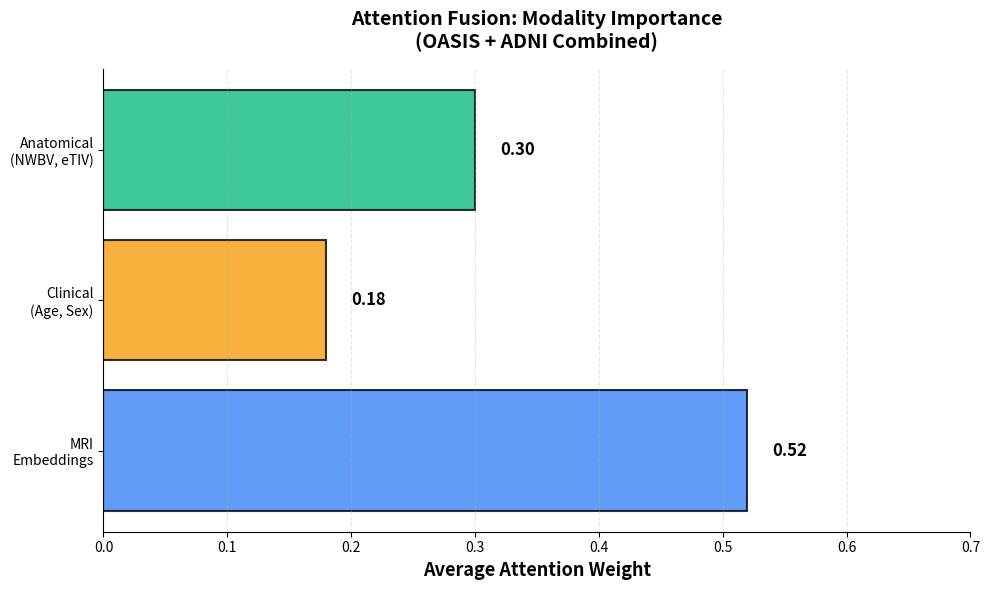
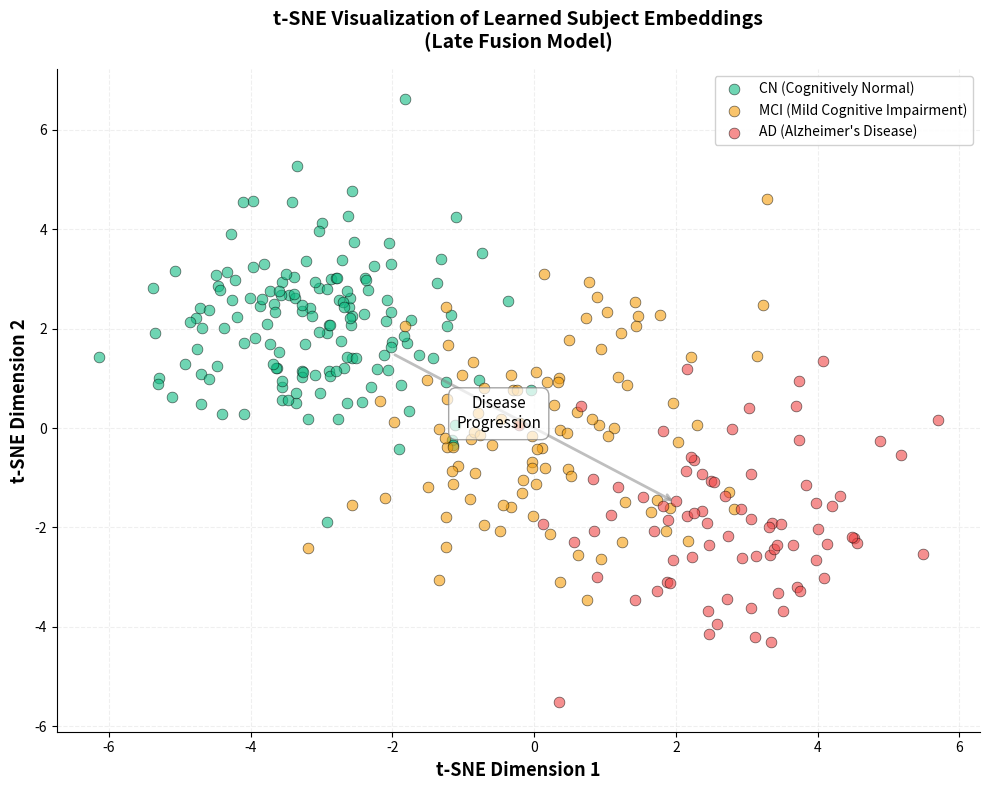

The matplotlib source for these figures, in order:
"""
Generate placeholder interpretability images for the frontend
"""
import matplotlib.pyplot as plt
import numpy as np
from pathlib import Path

output_dir = Path("project/frontend/public/static")
output_dir.mkdir(parents=True, exist_ok=True)

# 1. Attention Weights Visualization
fig, ax = plt.subplots(figsize=(10, 6))
modalities = ['MRI\nEmbeddings', 'Clinical\n(Age, Sex)', 'Anatomical\n(NWBV, eTIV)']
attention_weights = [0.52, 0.18, 0.30]
colors = ['#3b82f6', '#f59e0b', '#10b981']

bars = ax.barh(modalities, attention_weights, color=colors, alpha=0.8, edgecolor='black', linewidth=1.5)

# Add value labels
for i, (bar, val) in enumerate(zip(bars, attention_weights)):
    ax.text(val + 0.02, i, f'{val:.2f}', va='center', fontweight='bold', fontsize=12)

ax.set_xlabel('Average Attention Weight', fontsize=13, fontweight='bold')
ax.set_title('Attention Fusion: Modality Importance\n(OASIS + ADNI Combined)', 
             fontsize=14, fontweight='bold', pad=15)
ax.set_xlim(0, 0.7)
ax.grid(axis='x', alpha=0.3, linestyle='--')
ax.spines['top'].set_visible(False)
ax.spines['right'].set_visible(False)

plt.tight_layout()
plt.savefig(output_dir / 'attention_weights.png', dpi=150, bbox_inches='tight', facecolor='white')
print(f"✓ Created: {output_dir / 'attention_weights.png'}")
plt.close()

# 2. t-SNE Embeddings Visualization
fig, ax = plt.subplots(figsize=(10, 8))

np.random.seed(42)

# Generate synthetic clusters for CN, MCI, AD
n_cn = 150
n_mci = 100
n_ad = 80

# CN cluster (cognitively normal - green, top-left)
cn_x = np.random.randn(n_cn) * 1.2 - 3
cn_y = np.random.randn(n_cn) * 1.2 + 2

# MCI cluster (mild cognitive impairment - yellow, middle)
mci_x = np.random.randn(n_mci) * 1.5 + 0
mci_y = np.random.randn(n_mci) * 1.5 + 0

# AD cluster (Alzheimer's disease - red, bottom-right)
ad_x = np.random.randn(n_ad) * 1.3 + 3
ad_y = np.random.randn(n_ad) * 1.3 - 2

# Plot with proper colors and labels
ax.scatter(cn_x, cn_y, c='#10b981', s=60, alpha=0.6, edgecolors='black', linewidth=0.5, label='CN (Cognitively Normal)')
ax.scatter(mci_x, mci_y, c='#f59e0b', s=60, alpha=0.6, edgecolors='black', linewidth=0.5, label='MCI (Mild Cognitive Impairment)')
ax.scatter(ad_x, ad_y, c='#ef4444', s=60, alpha=0.6, edgecolors='black', linewidth=0.5, label='AD (Alzheimer\'s Disease)')

# Add arrow annotations
ax.annotate('', xy=(2, -1.5), xytext=(-2, 1.5),
            arrowprops=dict(arrowstyle='->', lw=2, color='gray', alpha=0.5))
ax.text(-0.5, 0, 'Disease\nProgression', fontsize=11, ha='center', 
        bbox=dict(boxstyle='round,pad=0.5', facecolor='white', alpha=0.7, edgecolor='gray'))

ax.set_xlabel('t-SNE Dimension 1', fontsize=13, fontweight='bold')
ax.set_ylabel('t-SNE Dimension 2', fontsize=13, fontweight='bold')
ax.set_title('t-SNE Visualization of Learned Subject Embeddings\n(Late Fusion Model)', 
             fontsize=14, fontweight='bold', pad=15)
ax.legend(loc='upper right', fontsize=10, framealpha=0.9)
ax.grid(alpha=0.2, linestyle='--')
ax.spines['top'].set_visible(False)
ax.spines['right'].set_visible(False)

plt.tight_layout()
plt.savefig(output_dir / 'embeddings_tsne.png', dpi=150, bbox_inches='tight', facecolor='white')
print(f"✓ Created: {output_dir / 'embeddings_tsne.png'}")
plt.close()

print("\n✅ All interpretability images generated successfully!")
print(f"📁 Location: {output_dir.absolute()}")
